Run: headless pygame with SDL's dummy video driver; simulated clock (each Clock.tick advances the game by its frame time, no real sleeping); random seed 0; keys injected as events and as key.get_pressed() state; mouse plan: one left click at the window centre at the start of phase 2, then a move to the lower-right quarter at the start of phase 3.
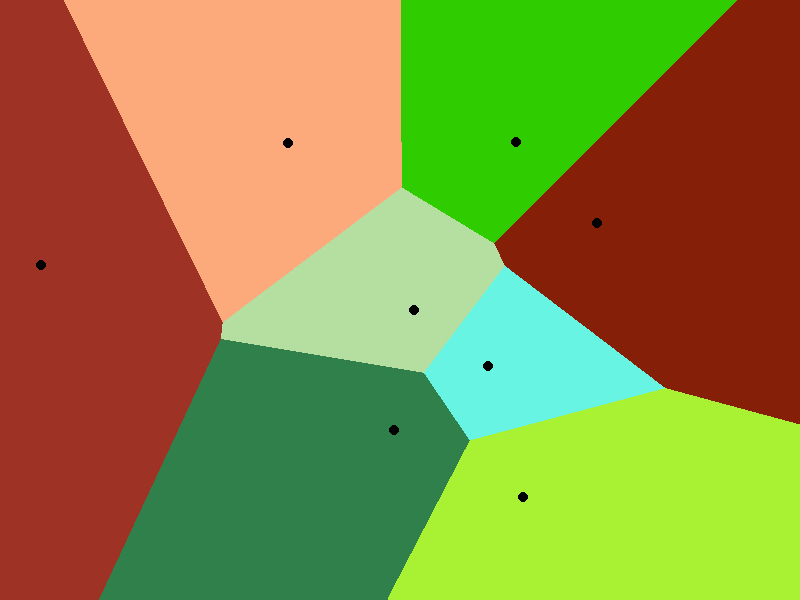
Frame 1 of 4 · flips 1–60 · no input
Frame 2 of 4 · flips 61–180 · clicked the window centre · tapped SPACE, RETURN · held RIGHT (→), D · screen unchanged from frame 1, image omitted
Frame 3 of 4 · flips 181–300 · moved the mouse to the lower-right quarter · held DOWN (↓), S · screen unchanged from frame 2, image omitted
Frame 4 of 4 · flips 301–420 · held LEFT (←), A, UP (↑), W · screen unchanged from frame 3, image omitted

The pygame program that drew these frames:

import pygame
import random

SCREEN_WIDTH = 800
SCREEN_HEIGHT = 600
NUM_POINTS = 8


def random_points(num_points):
    points = []
    for _ in range(num_points):
        points.append(
            (random.randint(0, SCREEN_WIDTH), random.randint(0, SCREEN_HEIGHT))
        )
    return points


def random_colors(num_colors):
    colors = []
    for _ in range(num_colors):
        colors.append(
            (random.randint(0, 255), random.randint(0, 255), random.randint(0, 255))
        )
    return colors


def naive_voronoi(points, screen):
    colors = random_colors(len(points))
    for x in range(SCREEN_WIDTH):
        for y in range(SCREEN_HEIGHT):
            closest = None
            closest_distance = float("inf")
            for i, p in enumerate(points):
                distance = (x - p[0]) ** 2 + (y - p[1]) ** 2
                if distance < closest_distance:
                    closest = i
                    closest_distance = distance
            pygame.draw.circle(screen, colors[closest], (x, y), 1)


def run():
    pygame.init()
    screen = pygame.display.set_mode((SCREEN_WIDTH, SCREEN_HEIGHT))
    pygame.display.set_caption("Voronoi Diagram")
    points = random_points(NUM_POINTS)

    running = True
    first = True
    while running:
        for event in pygame.event.get():
            if event.type == pygame.QUIT:
                running = False
        if first:
            screen.fill((255, 255, 255))
            naive_voronoi(points, screen)
            for p in points:
                pygame.draw.circle(screen, (0, 0, 0), p, 5)
            first = False

        # pygame.draw.circle(screen, (0, 0, 0), pygame.mouse.get_pos(), 5)
        pygame.display.flip()

    pygame.quit()


if __name__ == "__main__":
    run()
